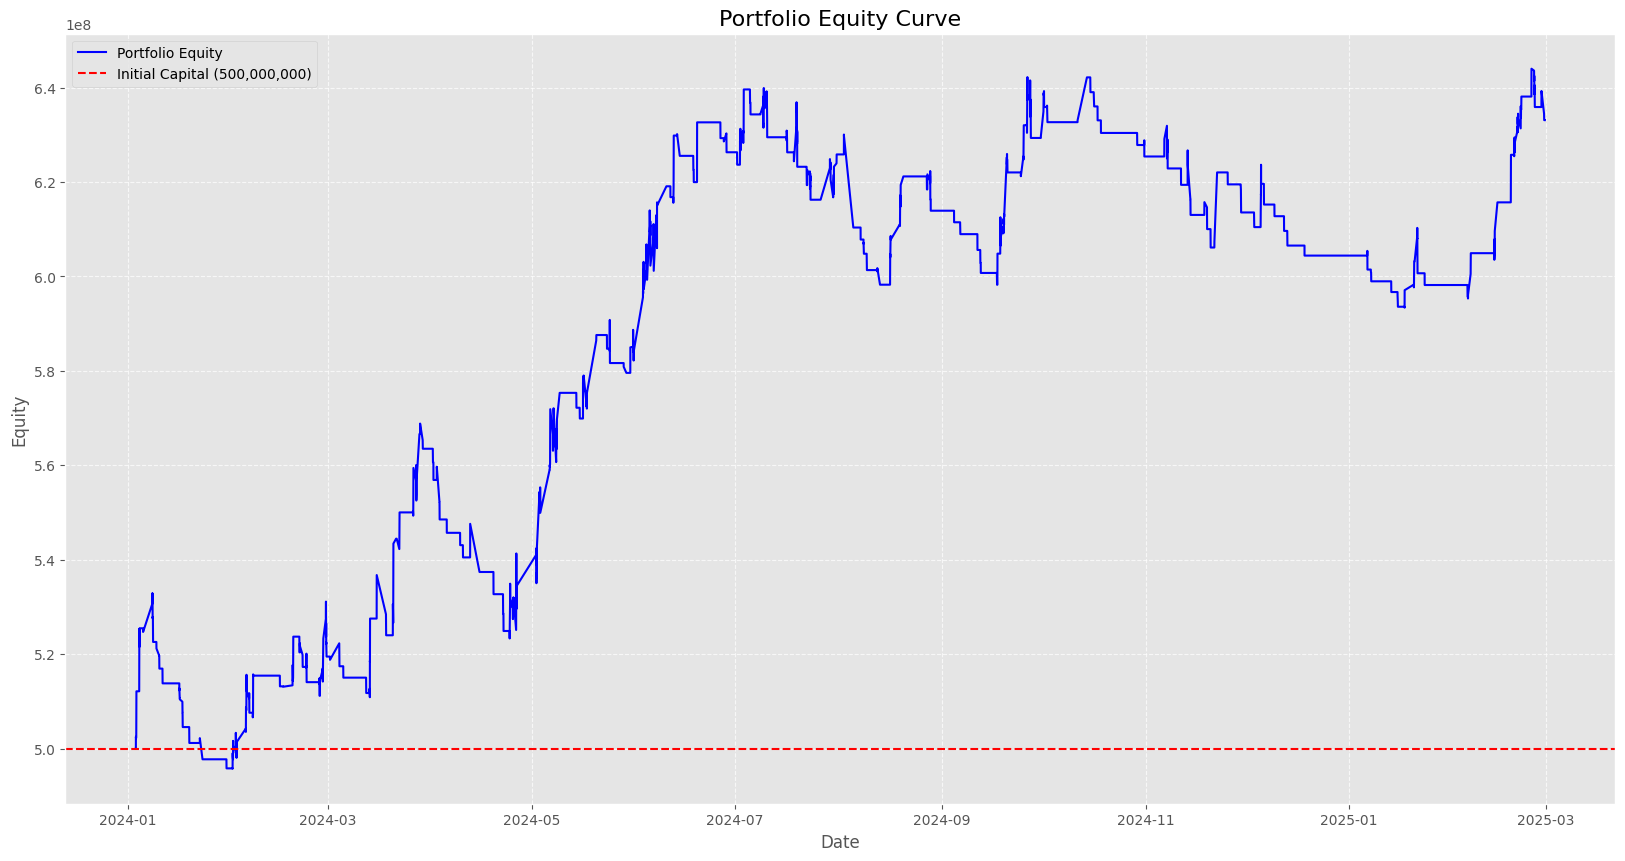

The table this chart was drawn from, first rows:
datetime, position, equity, cash, unrealized_pnl, close_price
2024-01-03 09:30:00, FLAT, 500000000, 500000000, 0.0, 1129
2024-01-03 09:45:00, FLAT, 500000000, 500000000, 0.0, 1128
2024-01-03 10:00:00, FLAT, 500000000, 500000000, 0.0, 1129
2024-01-03 10:15:00, FLAT, 500000000, 500000000, 0.0, 1130
2024-01-03 10:30:00, FLAT, 500000000, 500000000, 0.0, 1130
2024-01-03 10:45:00, LONG, 502530335, 499830335, 2700000, 1134
2024-01-03 11:00:00, LONG, 502330335, 499830335, 2500000, 1134
2024-01-03 11:15:00, LONG, 502330335, 499830335, 2500000, 1134
2024-01-03 11:30:00, LONG, 502230335, 499830335, 2400000, 1134
2024-01-03 13:00:00, LONG, 502330335, 499830335, 2500000, 1134
2024-01-03 13:15:00, LONG, 502530335, 499830335, 2700000, 1134
2024-01-03 13:30:00, LONG, 504830335, 499830335, 5000000, 1136
2024-01-03 13:45:00, LONG, 504930335, 499830335, 5100000, 1136
2024-01-03 14:00:00, LONG, 503930335, 499830335, 4100000, 1135
2024-01-03 14:15:00, LONG, 510830335, 499830335, 11000000, 1142
2024-01-03 14:30:00, FLAT, 512158795, 512158795, 0.0, 1144
2024-01-04 09:00:00, FLAT, 512158795, 512158795, 0.0, 1146
2024-01-04 09:15:00, FLAT, 512158795, 512158795, 0.0, 1146
2024-01-04 09:30:00, FLAT, 512158795, 512158795, 0.0, 1148
2024-01-04 09:45:00, FLAT, 512158795, 512158795, 0.0, 1148
2024-01-04 10:00:00, FLAT, 512158795, 512158795, 0.0, 1148
2024-01-04 10:15:00, FLAT, 512158795, 512158795, 0.0, 1149
2024-01-04 10:30:00, FLAT, 512158795, 512158795, 0.0, 1150
2024-01-04 10:45:00, LONG, 514786265, 511986265, 2800000, 1153
2024-01-04 11:00:00, LONG, 518786265, 511986265, 6800000, 1157
2024-01-04 11:15:00, LONG, 525286265, 511986265, 13300000, 1164
2024-01-04 11:30:00, LONG, 525386265, 511986265, 13400000, 1164
2024-01-04 13:00:00, LONG, 521586265, 511986265, 9600000, 1160
2024-01-04 13:15:00, FLAT, 525502590, 525502590, 0.0, 1167
2024-01-04 13:30:00, FLAT, 525502590, 525502590, 0.0, 1167
2024-01-04 13:45:00, FLAT, 525502590, 525502590, 0.0, 1168
2024-01-04 14:00:00, FLAT, 525502590, 525502590, 0.0, 1168
2024-01-04 14:15:00, FLAT, 525502590, 525502590, 0.0, 1160
2024-01-04 14:30:00, FLAT, 525502590, 525502590, 0.0, 1158
2024-01-05 09:00:00, FLAT, 525502590, 525502590, 0.0, 1161
2024-01-05 09:15:00, FLAT, 525502590, 525502590, 0.0, 1161
2024-01-05 09:30:00, FLAT, 525502590, 525502590, 0.0, 1161
2024-01-05 09:45:00, FLAT, 525502590, 525502590, 0.0, 1161
2024-01-05 10:00:00, FLAT, 525502590, 525502590, 0.0, 1162
2024-01-05 10:15:00, FLAT, 525502590, 525502590, 0.0, 1161
2024-01-05 10:30:00, FLAT, 525502590, 525502590, 0.0, 1157
2024-01-05 10:45:00, FLAT, 525502590, 525502590, 0.0, 1157
2024-01-05 11:00:00, FLAT, 525502590, 525502590, 0.0, 1156
2024-01-05 11:15:00, FLAT, 525502590, 525502590, 0.0, 1157
2024-01-05 11:30:00, FLAT, 525502590, 525502590, 0.0, 1157
2024-01-05 13:00:00, FLAT, 525502590, 525502590, 0.0, 1156
2024-01-05 13:15:00, FLAT, 525502590, 525502590, 0.0, 1159
2024-01-05 13:30:00, FLAT, 525502590, 525502590, 0.0, 1157
2024-01-05 13:45:00, FLAT, 525502590, 525502590, 0.0, 1158
2024-01-05 14:00:00, FLAT, 525502590, 525502590, 0.0, 1156
2024-01-05 14:15:00, FLAT, 525502590, 525502590, 0.0, 1163
2024-01-05 14:30:00, LONG, 524728035, 525328035, -600000, 1163
2024-01-08 09:00:00, LONG, 530728035, 525328035, 5400000, 1169
2024-01-08 09:15:00, LONG, 532928035, 525328035, 7600000, 1171
2024-01-08 09:30:00, LONG, 531328035, 525328035, 6000000, 1170
2024-01-08 09:45:00, LONG, 531828035, 525328035, 6500000, 1170
2024-01-08 10:00:00, LONG, 531628035, 525328035, 6300000, 1170
2024-01-08 10:15:00, LONG, 532828035, 525328035, 7500000, 1171
2024-01-08 10:30:00, LONG, 530728035, 525328035, 5400000, 1169
2024-01-08 10:45:00, LONG, 527928035, 525328035, 2600000, 1166
... 4,915 more rows
